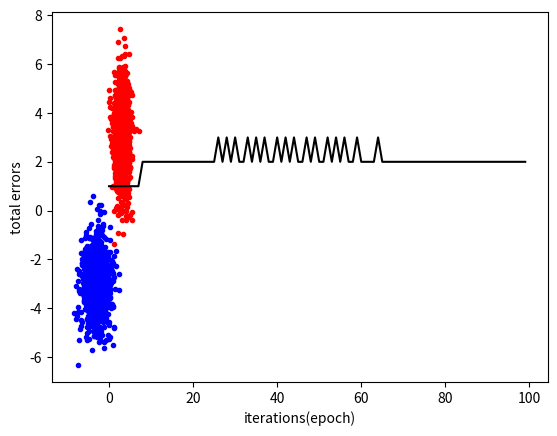

Generate this figure with matplotlib:
import numpy
import matplotlib.pyplot as plt
import random
import pandas 

#setup constants
C = 0.001
COVARIANCE = 0
CLASSONE_VAR_1 = 3
CLASSONE_VAR_2 = 1
CLASSTWO_VAR_1 = 1
CLASSTWO_VAR_2 = 2
MEAN1 = [-3,-3]
MEAN2 = [3,3]
NUM_DATAPOINTS = 1000
#create two classes of data


#cov is 1, variance is 3,1
cov1 = [[CLASSONE_VAR_1,COVARIANCE],[COVARIANCE,CLASSONE_VAR_2]]
#cov is 1, variance is 1,2
cov2 = [[CLASSTWO_VAR_1,COVARIANCE],[COVARIANCE,CLASSTWO_VAR_2]]


#each should have 1000 data points
x1 = numpy.random.multivariate_normal(MEAN1,cov1,NUM_DATAPOINTS)
x2 = numpy.random.multivariate_normal(MEAN2,cov2,NUM_DATAPOINTS)


#plotting the data
plt.scatter(x1[:,0],x1[:,1],c='b', marker='.')
plt.scatter(x2[:,0],x2[:,1],c='r', marker='.')
plt.show()

#combining the two data clouds
X = numpy.concatenate((x1,x2),axis=0)
#adding ones as bias
X = numpy.concatenate((numpy.ones((2000,1)),X),axis=1)

#trying to understand how numpy.concatenate works
# df = pandas.DataFrame(X)
# df.to_excel("example/data2.xlsx")

#adding labels
Xc = numpy.zeros((1000,1))
Xc = numpy.concatenate((Xc,numpy.ones((1000,1))),axis=0)


#initialize weight
random.seed()
w = numpy.transpose(numpy.array([random.random()-0.5,random.random()-0.5,random.random()-0.5]))
errorList = []

#implementing the algorithm
#perform a maximum of 100 iterations
for epoch in range(100):
    totalError = 0
    
    for i in range(2000):
        #using this calculation to retrieve an output of 1 or 0
        z = (numpy.sign(numpy.dot(X[i,:],w))+1)/2
        #error = t-z 
        error = Xc[i] - z
        #calculating delta z, which is c * error * Xi
        deltaZ = C * error * X[i,:]
        w += deltaZ

        #calculate total errors
        totalError = totalError + abs(error)
    #print(totalError)    
    errorList.append(totalError)



plt.plot(errorList,'k')
plt.xlabel("iterations(epoch)")
plt.ylabel("total errors")
plt.show()






